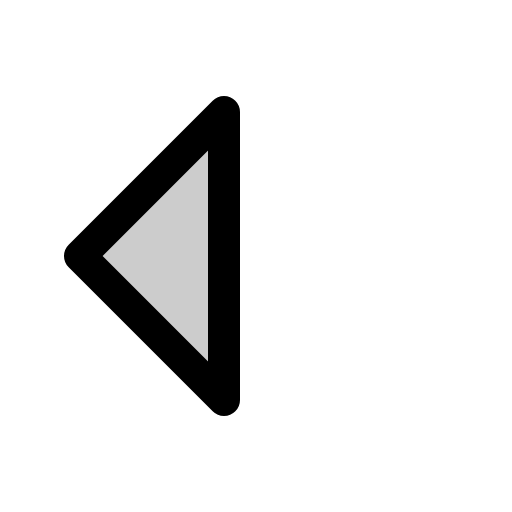
t = 0.00 s
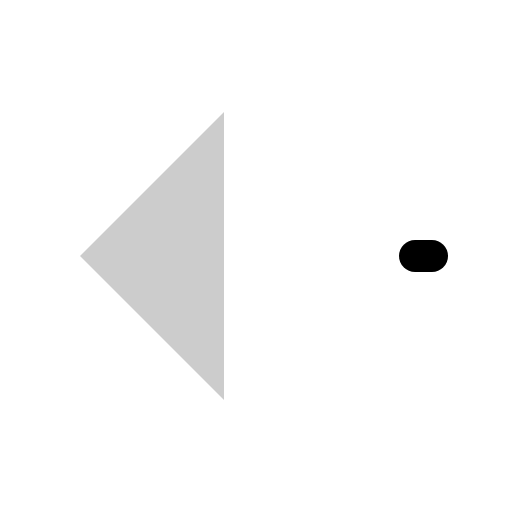
t = 0.30 s
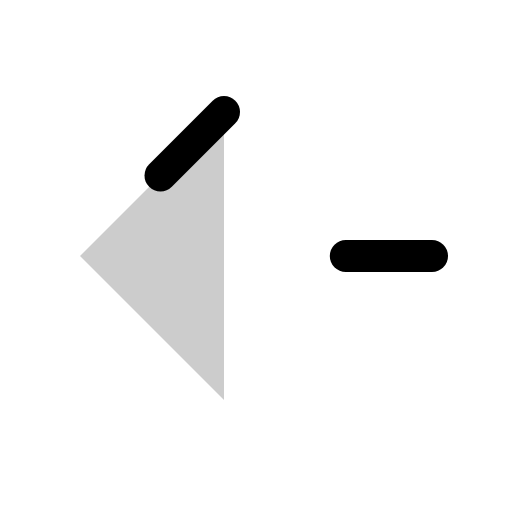
t = 0.68 s
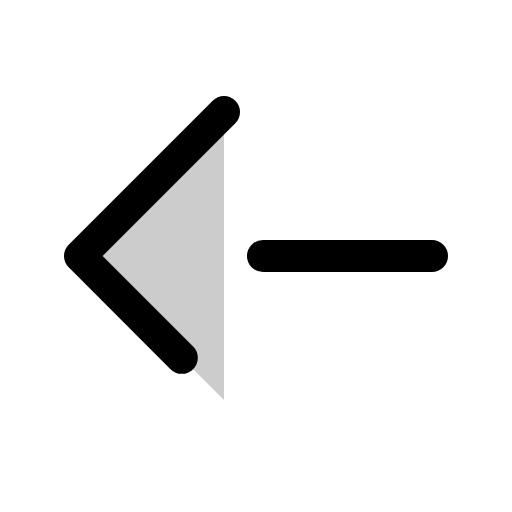
t = 1.05 s
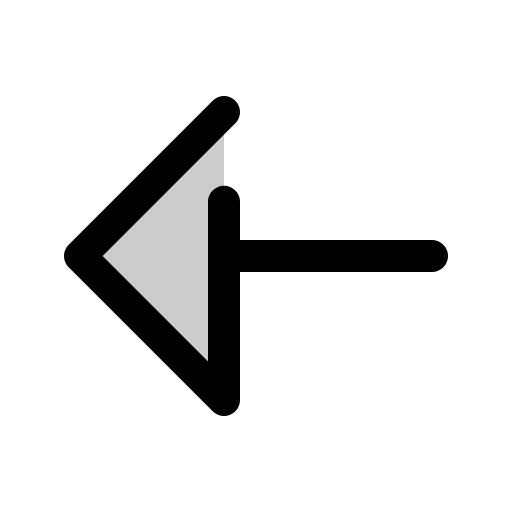
t = 1.43 s

The animated SVG that drew these frames (rendered in a browser with its animation timeline set to each time). Animation: 1 CSS @keyframes rule; one cycle of 1.80 s, repeats indefinitely.

<svg xmlns="http://www.w3.org/2000/svg" viewBox="0 0 256 256">
  <style>
    .draw-line {
      stroke-dasharray: 1;
      stroke-dashoffset: 0;
    }
    svg:hover .draw-line {
      animation: phosphor-draw-in 1.5s ease-in-out infinite;
    }
    @keyframes phosphor-draw-in {
      0%   { stroke-dashoffset: 1; }
      100% { stroke-dashoffset: 0; }
    }
  </style><rect width="256" height="256" fill="none"/><polygon points="112 56 40 128 112 200 112 56" opacity="0.2"/><line x1="216" y1="128" x2="112" y2="128" fill="none" stroke="currentColor" stroke-linecap="round" stroke-linejoin="round" stroke-width="16" class="draw-line" pathLength="1" style="animation-delay: 0s"/><polygon points="112 56 40 128 112 200 112 56" fill="none" stroke="currentColor" stroke-linecap="round" stroke-linejoin="round" stroke-width="16" class="draw-line" pathLength="1" style="animation-delay: 0.3s"/></svg>
